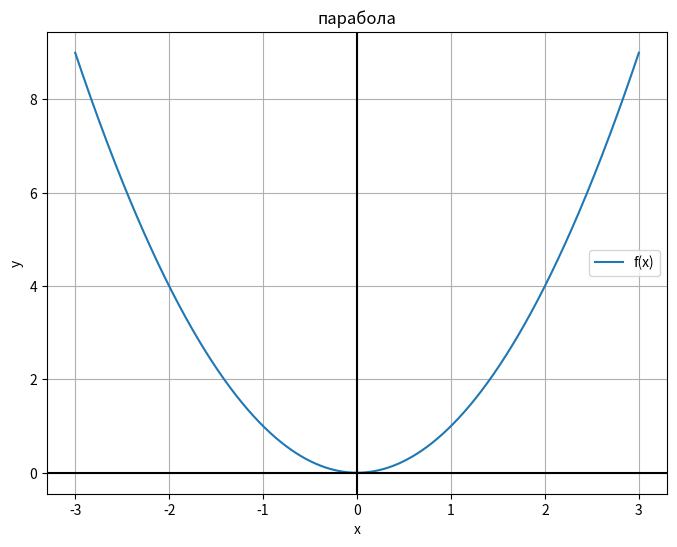
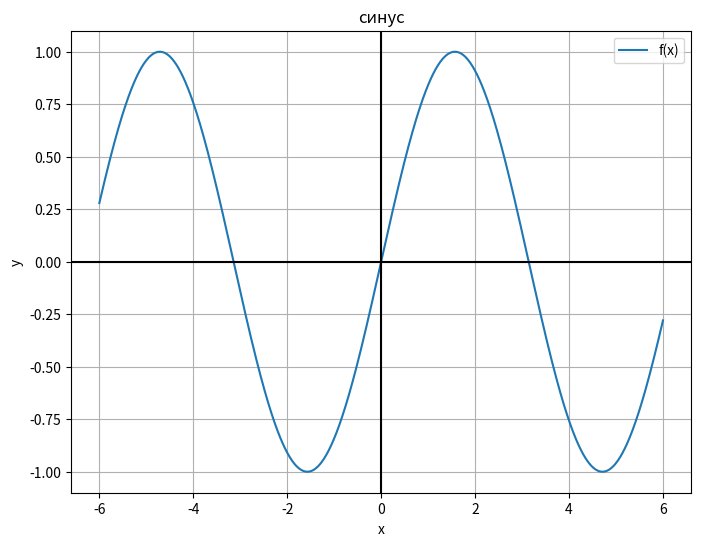
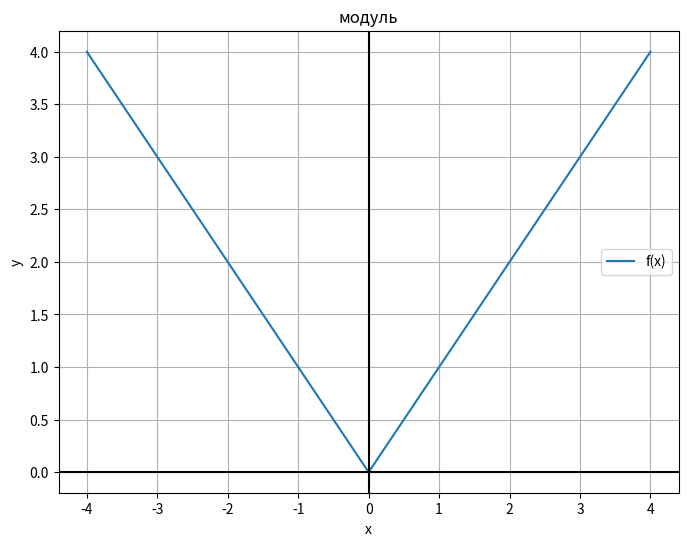

Write Python code to recreate these figures, in order.
import numpy as np
import matplotlib.pyplot as plt

# Функция которая рисует графики
def plot_function(func, x_range=(-10, 10), num_points=1000, title="График функции"):
    # Тут мы делаем много точек по иксу от минимума до максимума
    x = np.linspace(x_range[0], x_range[1], num_points)
    
    # Считаем игрики. Если чет пойдет не так - напишем ошибку
    try:
        y = func(x)
    except:
        print("Ошибка! Функция неправильно работает")
        return
    
    # Рисуем
    plt.figure(figsize=(8, 6))
    plt.plot(x, y, label='f(x)')
    plt.title(title)
    plt.xlabel('x')
    plt.ylabel('y')
    plt.grid(True)  # сетка чтобы красиво было
    
    # Рисуем оси координат
    plt.axhline(y=0, color='k')  # горизонтальная линия
    plt.axvline(x=0, color='k')  # вертикальная линия
    
    plt.legend()
    plt.show()

# Тут проверяем как работает
if __name__ == "__main__":
    # Квадратичная функция
    plot_function(lambda x: x**2, x_range=(-3, 3), title="парабола")
    
    # Синус
    plot_function(lambda x: np.sin(x), x_range=(-6, 6), title="синус")
    
    # Модуль икса
    plot_function(lambda x: abs(x), x_range=(-4, 4), title="модуль")
